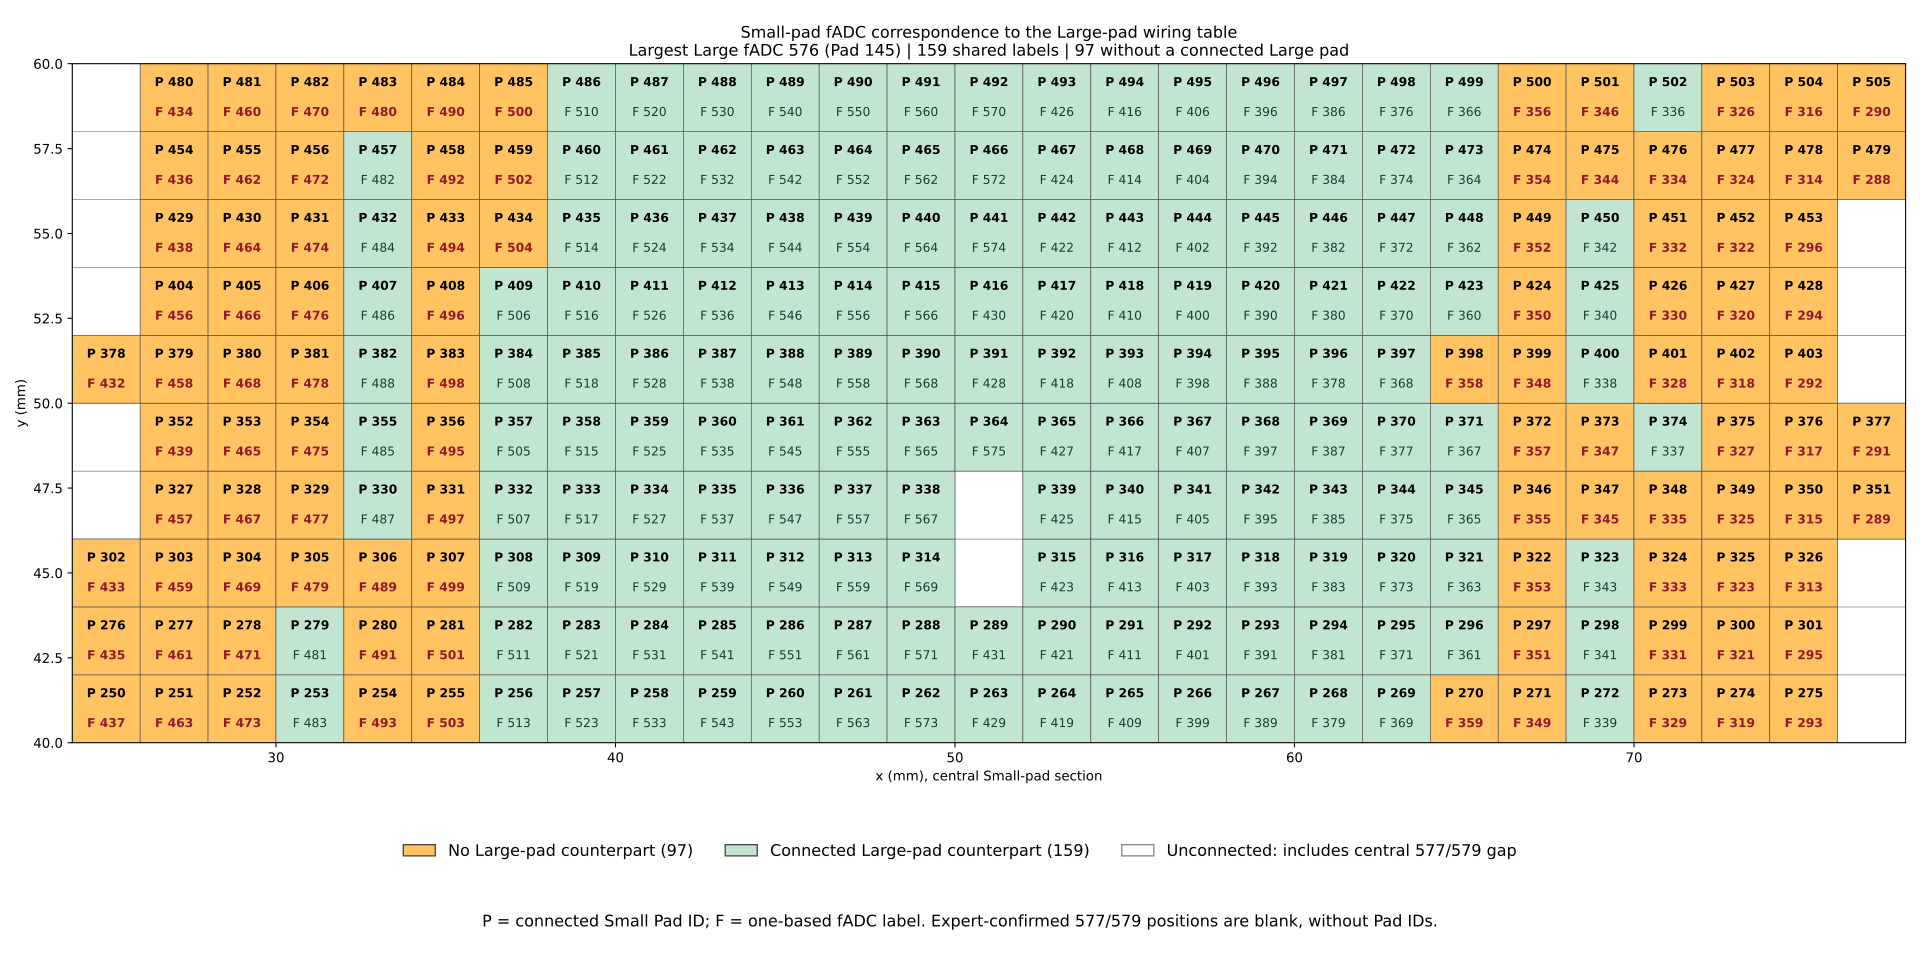

Data behind this chart, as committed beside it:
FADC, Channel, SmallPad, SmallRow, SmallCol, HasLargePad, LargePad, AboveLargeMax, Comparison
437, 436, 250, 0, 12, 0, , 0, not_connected_in_large_layout
463, 462, 251, 0, 13, 0, , 0, not_connected_in_large_layout
473, 472, 252, 0, 14, 0, , 0, not_connected_in_large_layout
483, 482, 253, 0, 15, 1, 3, 0, shared_fadc
493, 492, 254, 0, 16, 0, , 0, not_connected_in_large_layout
503, 502, 255, 0, 17, 0, , 0, not_connected_in_large_layout
513, 512, 256, 0, 18, 1, 21, 0, shared_fadc
523, 522, 257, 0, 19, 1, 41, 0, shared_fadc
533, 532, 258, 0, 20, 1, 61, 0, shared_fadc
543, 542, 259, 0, 21, 1, 81, 0, shared_fadc
553, 552, 260, 0, 22, 1, 101, 0, shared_fadc
563, 562, 261, 0, 23, 1, 121, 0, shared_fadc
573, 572, 262, 0, 24, 1, 141, 0, shared_fadc
429, 428, 263, 0, 25, 1, 158, 0, shared_fadc
419, 418, 264, 0, 26, 1, 138, 0, shared_fadc
409, 408, 265, 0, 27, 1, 118, 0, shared_fadc
399, 398, 266, 0, 28, 1, 98, 0, shared_fadc
389, 388, 267, 0, 29, 1, 78, 0, shared_fadc
379, 378, 268, 0, 30, 1, 58, 0, shared_fadc
369, 368, 269, 0, 31, 1, 38, 0, shared_fadc
359, 358, 270, 0, 32, 0, , 0, not_connected_in_large_layout
349, 348, 271, 0, 33, 0, , 0, not_connected_in_large_layout
339, 338, 272, 0, 34, 1, 16, 0, shared_fadc
329, 328, 273, 0, 35, 0, , 0, not_connected_in_large_layout
319, 318, 274, 0, 36, 0, , 0, not_connected_in_large_layout
293, 292, 275, 0, 37, 0, , 0, not_connected_in_large_layout
435, 434, 276, 1, 12, 0, , 0, not_connected_in_large_layout
461, 460, 277, 1, 13, 0, , 0, not_connected_in_large_layout
471, 470, 278, 1, 14, 0, , 0, not_connected_in_large_layout
481, 480, 279, 1, 15, 1, 4, 0, shared_fadc
491, 490, 280, 1, 16, 0, , 0, not_connected_in_large_layout
501, 500, 281, 1, 17, 0, , 0, not_connected_in_large_layout
511, 510, 282, 1, 18, 1, 22, 0, shared_fadc
521, 520, 283, 1, 19, 1, 42, 0, shared_fadc
531, 530, 284, 1, 20, 1, 62, 0, shared_fadc
541, 540, 285, 1, 21, 1, 82, 0, shared_fadc
551, 550, 286, 1, 22, 1, 102, 0, shared_fadc
561, 560, 287, 1, 23, 1, 122, 0, shared_fadc
571, 570, 288, 1, 24, 1, 142, 0, shared_fadc
431, 430, 289, 1, 25, 1, 159, 0, shared_fadc
421, 420, 290, 1, 26, 1, 139, 0, shared_fadc
411, 410, 291, 1, 27, 1, 119, 0, shared_fadc
401, 400, 292, 1, 28, 1, 99, 0, shared_fadc
391, 390, 293, 1, 29, 1, 79, 0, shared_fadc
381, 380, 294, 1, 30, 1, 59, 0, shared_fadc
371, 370, 295, 1, 31, 1, 39, 0, shared_fadc
361, 360, 296, 1, 32, 1, 19, 0, shared_fadc
351, 350, 297, 1, 33, 0, , 0, not_connected_in_large_layout
341, 340, 298, 1, 34, 1, 17, 0, shared_fadc
331, 330, 299, 1, 35, 0, , 0, not_connected_in_large_layout
321, 320, 300, 1, 36, 0, , 0, not_connected_in_large_layout
295, 294, 301, 1, 37, 0, , 0, not_connected_in_large_layout
433, 432, 302, 2, 12, 0, , 0, not_connected_in_large_layout
459, 458, 303, 2, 13, 0, , 0, not_connected_in_large_layout
469, 468, 304, 2, 14, 0, , 0, not_connected_in_large_layout
479, 478, 305, 2, 15, 0, , 0, not_connected_in_large_layout
489, 488, 306, 2, 16, 0, , 0, not_connected_in_large_layout
499, 498, 307, 2, 17, 0, , 0, not_connected_in_large_layout
509, 508, 308, 2, 18, 1, 23, 0, shared_fadc
519, 518, 309, 2, 19, 1, 43, 0, shared_fadc
... 196 more rows
